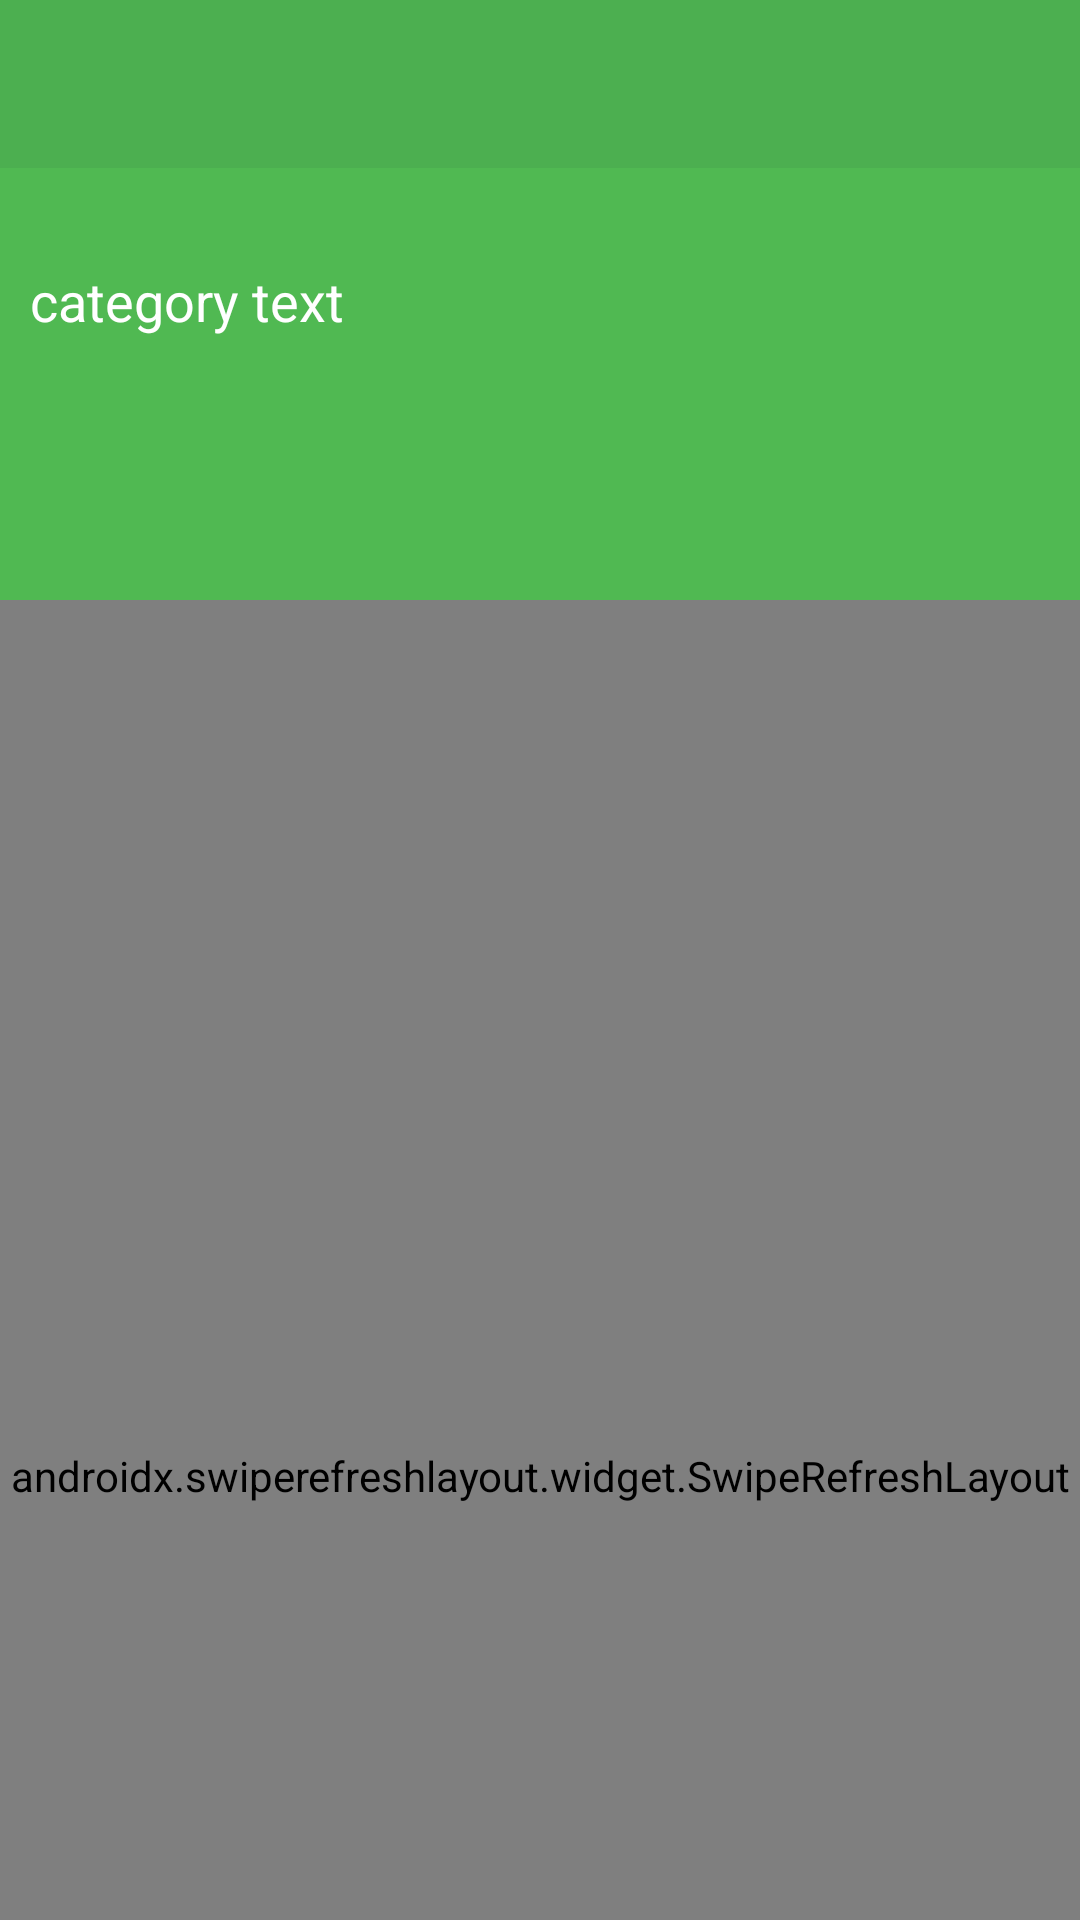

Layout XML and referenced resources for this Android screen:
<!-- AndroidManifest.xml: activity theme AppTheme.NoActionBar -->
<!-- res/layout/activity_goods.xml -->
<?xml version="1.0" encoding="utf-8"?>
<androidx.constraintlayout.widget.ConstraintLayout
    xmlns:android="http://schemas.android.com/apk/res/android"
    xmlns:app="http://schemas.android.com/apk/res-auto"
    xmlns:tools="http://schemas.android.com/tools"
    android:layout_width="match_parent"
    android:layout_height="match_parent"
    tools:context=".GoodsActivity">


    <androidx.coordinatorlayout.widget.CoordinatorLayout
        android:layout_width="match_parent"
        android:layout_height="0dp"
        app:layout_constraintBottom_toBottomOf="parent"
        app:layout_constraintEnd_toEndOf="parent"
        app:layout_constraintStart_toStartOf="parent"
        app:layout_constraintTop_toTopOf="parent">


        <com.google.android.material.appbar.AppBarLayout
            android:id="@+id/appBarLayout2"
            android:layout_width="match_parent"
            android:layout_height="200dp"
            android:fitsSystemWindows="true"
            android:theme="@style/ThemeOverlay.MaterialComponents.Dark"
            app:layout_constraintEnd_toEndOf="parent"
            app:layout_constraintStart_toStartOf="parent"
            app:layout_constraintTop_toTopOf="parent">

            <com.google.android.material.appbar.CollapsingToolbarLayout
                android:id="@+id/detailsCollapsingToolBar"
                android:layout_width="match_parent"
                android:layout_height="match_parent"
                android:fitsSystemWindows="true"
                app:expandedTitleMarginBottom="20dp"
                app:expandedTitleMarginStart="15dp"
                app:layout_scrollFlags="scroll|exitUntilCollapsed|snap"
                android:background="@color/green">

                <androidx.constraintlayout.widget.ConstraintLayout
                    android:layout_width="match_parent"
                    android:layout_height="match_parent">

                    <TextView
                        android:id="@+id/categoryDesc"
                        android:layout_width="0dp"
                        android:layout_height="wrap_content"
                        android:layout_marginEnd="5dp"
                        android:padding="10dp"
                        android:text="category text"
                        android:textColor="#fff"
                        android:textSize="18sp"
                        app:layout_collapseMode="parallax"
                        app:layout_constraintBottom_toBottomOf="parent"
                        app:layout_constraintEnd_toStartOf="@+id/categoryImage"
                        app:layout_constraintStart_toStartOf="parent"
                        app:layout_constraintTop_toTopOf="parent" />

                    <ImageView
                        android:id="@+id/categoryImage"
                        android:layout_width="90dp"
                        android:layout_height="90dp"
                        android:layout_gravity="bottom"
                        app:expandedTitleGravity="center_horizontal"
                        app:layout_collapseMode="parallax"
                        app:layout_collapseParallaxMultiplier="-1"
                        app:layout_constraintBottom_toBottomOf="parent"
                        app:layout_constraintEnd_toEndOf="parent"
                        app:layout_constraintTop_toTopOf="parent" />

                </androidx.constraintlayout.widget.ConstraintLayout>

                <androidx.appcompat.widget.Toolbar
                    android:id="@+id/goodsActivityToolbar"
                    android:layout_width="match_parent"
                    android:layout_height="?android:attr/actionBarSize"
                    app:layout_collapseMode="pin"
                    android:background="@color/greenColor"/>

            </com.google.android.material.appbar.CollapsingToolbarLayout>

        </com.google.android.material.appbar.AppBarLayout>

        <androidx.swiperefreshlayout.widget.SwipeRefreshLayout
            android:id="@+id/goodsSwipeRefresh"
            android:layout_width="match_parent"
            android:layout_height="match_parent"
            app:layout_behavior="com.google.android.material.appbar.AppBarLayout$ScrollingViewBehavior">

            <androidx.recyclerview.widget.RecyclerView
                android:id="@+id/goodsRecyclerView"
                android:layout_width="match_parent"
                android:layout_height="match_parent" />

        </androidx.swiperefreshlayout.widget.SwipeRefreshLayout>

    </androidx.coordinatorlayout.widget.CoordinatorLayout>



</androidx.constraintlayout.widget.ConstraintLayout>
<!-- resources referenced by this layout -->
<resources>
  <color name="green">#50B952</color>
  <color name="greenColor">#4CAF50</color>
  <style name="AppTheme.NoActionBar">
          <item name="windowActionBar">false</item>
          <item name="windowNoTitle">true</item>
      </style>
</resources>
